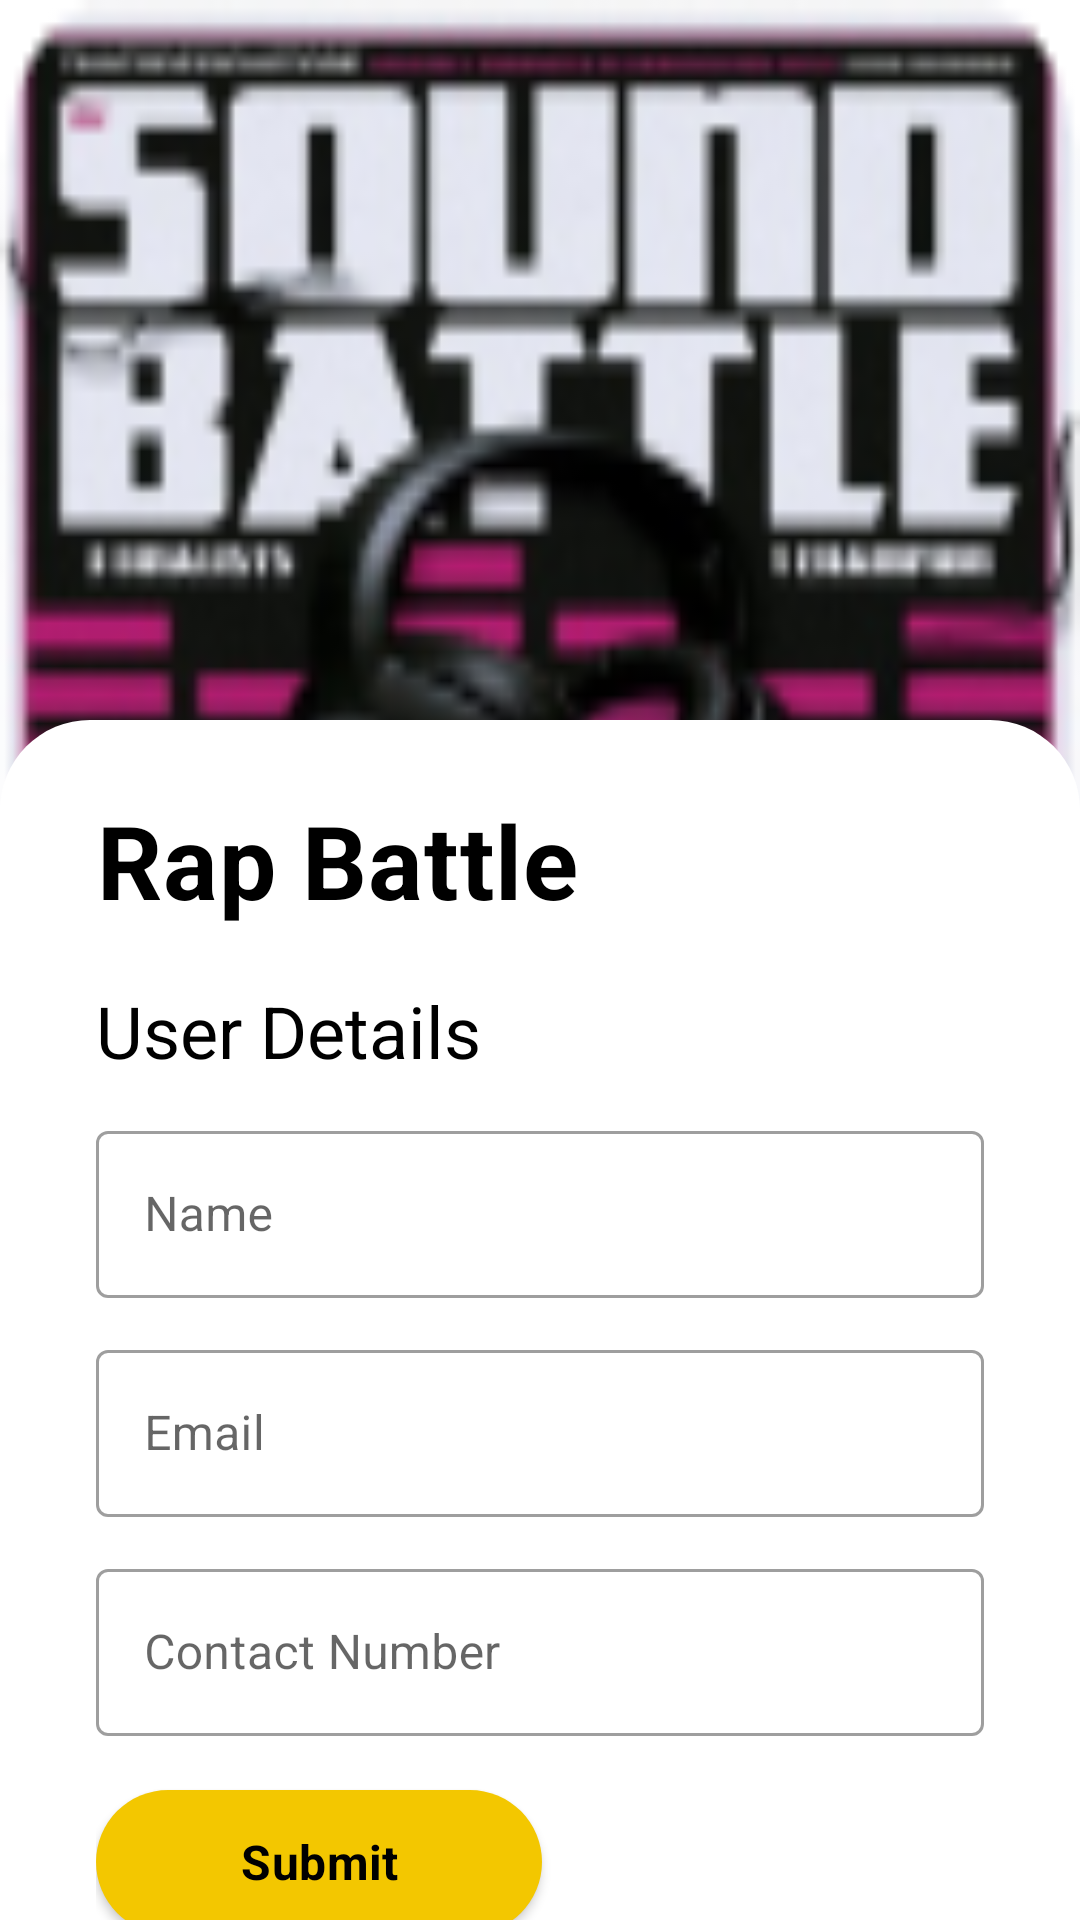

The Android layout XML behind this screen, and the referenced resources:
<!-- AndroidManifest.xml: application theme Base.Theme.Mic -->
<!-- res/layout/activity__submit.xml -->
<?xml version="1.0" encoding="utf-8"?>
<androidx.constraintlayout.widget.ConstraintLayout xmlns:android="http://schemas.android.com/apk/res/android"
    xmlns:app="http://schemas.android.com/apk/res-auto"
    xmlns:tools="http://schemas.android.com/tools"
    android:layout_width="match_parent"
    android:layout_height="match_parent"
    tools:context=".Activity_Submit">

    <ImageView
        android:id="@+id/submit_bannerImg"
        android:layout_width="match_parent"
        android:layout_height="0dp"
        app:layout_constraintHeight_percent=".5"
        app:layout_constraintTop_toTopOf="parent"
        app:layout_constraintStart_toStartOf="parent"
        app:layout_constraintEnd_toEndOf="parent"
        android:src="@drawable/gen_contest_img"
        android:scaleType="fitXY"/>

    <LinearLayout
        android:layout_width="match_parent"
        android:layout_height="0dp"
        app:layout_constraintHeight_percent=".75"
        android:orientation="vertical"
        android:paddingLeft="32dp"
        android:paddingRight="32dp"
        android:background="@drawable/homescreen_linear_layout_design"
        app:layout_constraintTop_toBottomOf="@id/submit_bannerImg"
        app:layout_constraintStart_toStartOf="parent"
        app:layout_constraintEnd_toEndOf="parent"
        app:layout_constraintBottom_toBottomOf="parent">

        <TextView
            android:id="@+id/submit_contestName"
            style="@style/TextAppearance.MaterialComponents.Headline4"
            android:layout_width="wrap_content"
            android:layout_height="wrap_content"
            android:gravity="center"
            android:layout_marginTop="24dp"
            android:text="Rap Battle"
            android:textColor="@color/black"
            android:textStyle="bold" />

        <TextView
            style="@style/TextAppearance.MaterialComponents.Headline5"
            android:layout_width="wrap_content"
            android:layout_height="wrap_content"
            android:layout_marginTop="18dp"
            android:gravity="center"
            android:text="User Details"
            android:textColor="@color/black" />

        <com.google.android.material.textfield.TextInputLayout
            android:layout_width="match_parent"
            android:layout_height="wrap_content"
            android:hint="Name"
            android:layout_marginTop="12dp"
            style="@style/Widget.MaterialComponents.TextInputLayout.OutlinedBox">

            <com.google.android.material.textfield.TextInputEditText
                android:id="@+id/submit_name"
                android:layout_width="match_parent"
                android:layout_height="wrap_content"
                android:inputType="textPersonName"
                style="@style/TextAppearance.MaterialComponents.Subtitle1"
                />

        </com.google.android.material.textfield.TextInputLayout>

        <com.google.android.material.textfield.TextInputLayout
            android:layout_width="match_parent"
            android:layout_height="wrap_content"
            android:hint="Email"
            android:layout_marginTop="12dp"
            style="@style/Widget.MaterialComponents.TextInputLayout.OutlinedBox">

            <com.google.android.material.textfield.TextInputEditText
                android:id="@+id/submit_email"
                android:layout_width="match_parent"
                android:layout_height="wrap_content"
                android:inputType="textEmailAddress"
                style="@style/TextAppearance.MaterialComponents.Subtitle1"
                />

        </com.google.android.material.textfield.TextInputLayout>

        <com.google.android.material.textfield.TextInputLayout
            android:id="@+id/textField"
            android:layout_width="match_parent"
            android:layout_height="wrap_content"
            android:hint="Contact Number"
            android:layout_marginTop="12dp"
            style="@style/Widget.MaterialComponents.TextInputLayout.OutlinedBox">

            <com.google.android.material.textfield.TextInputEditText
                android:id="@+id/submit_contactNumber"
                android:layout_width="match_parent"
                android:layout_height="wrap_content"
                android:inputType="number"
                style="@style/TextAppearance.MaterialComponents.Subtitle1"
                />

        </com.google.android.material.textfield.TextInputLayout>

        <Button
            android:id="@+id/btn_submit"
            style="@style/TextAppearance.MaterialComponents.Subtitle1"
            android:layout_width="wrap_content"
            android:layout_height="wrap_content"
            android:layout_marginTop="18dp"
            android:background="@drawable/button_background"
            android:gravity="center"
            android:paddingLeft="48dp"
            android:paddingRight="48dp"
            android:text="Submit"
            android:textAlignment="center"
            android:textColor="@color/black"
            android:textStyle="bold"/>

    </LinearLayout>

</androidx.constraintlayout.widget.ConstraintLayout>
<!-- resources referenced by this layout -->
<resources>
  <color name="black">#FF000000</color>
  <!-- drawable button_background (drawable) -->
  <?xml version="1.0" encoding="utf-8"?>
  <shape xmlns:android="http://schemas.android.com/apk/res/android">
  
      <solid
          android:color="#F3C700" />
      <corners
          android:radius="50dp"/>
  
  </shape>
  <!-- drawable gen_contest_img: png bitmap (drawable-xxhdpi, 17502 bytes) -->
  <!-- drawable homescreen_linear_layout_design (drawable) -->
  <?xml version="1.0" encoding="utf-8"?>
  <shape  xmlns:android="http://schemas.android.com/apk/res/android" android:shape="rectangle">
      <solid android:color="#ffffff"/>
      <corners
          android:topRightRadius="30dp"
          android:topLeftRadius="30dp"/>
  </shape>
  <style name="Base.Theme.Mic" parent="Theme.MaterialComponents.Light.NoActionBar">
          
          <item name="colorPrimary">@color/Admere_Selvyn_color</item>
          <item name="colorPrimaryVariant">@color/Admere_Selvyn_color</item>
          <item name="colorOnPrimary">@color/white</item>
          
          <item name="colorSecondary">@color/Admere_Selvyn_color</item>
          <item name="colorSecondaryVariant">@color/teal_700</item>
          <item name="colorOnSecondary">@color/white</item>
          
          <item name="android:statusBarColor" tools:targetApi="l">?attr/colorPrimaryVariant</item>
          
      </style>
  <color name="Admere_Selvyn_color">#F3C700</color>
  <color name="white">#FFFFFFFF</color>
  <color name="teal_700">#FF018786</color>
</resources>
